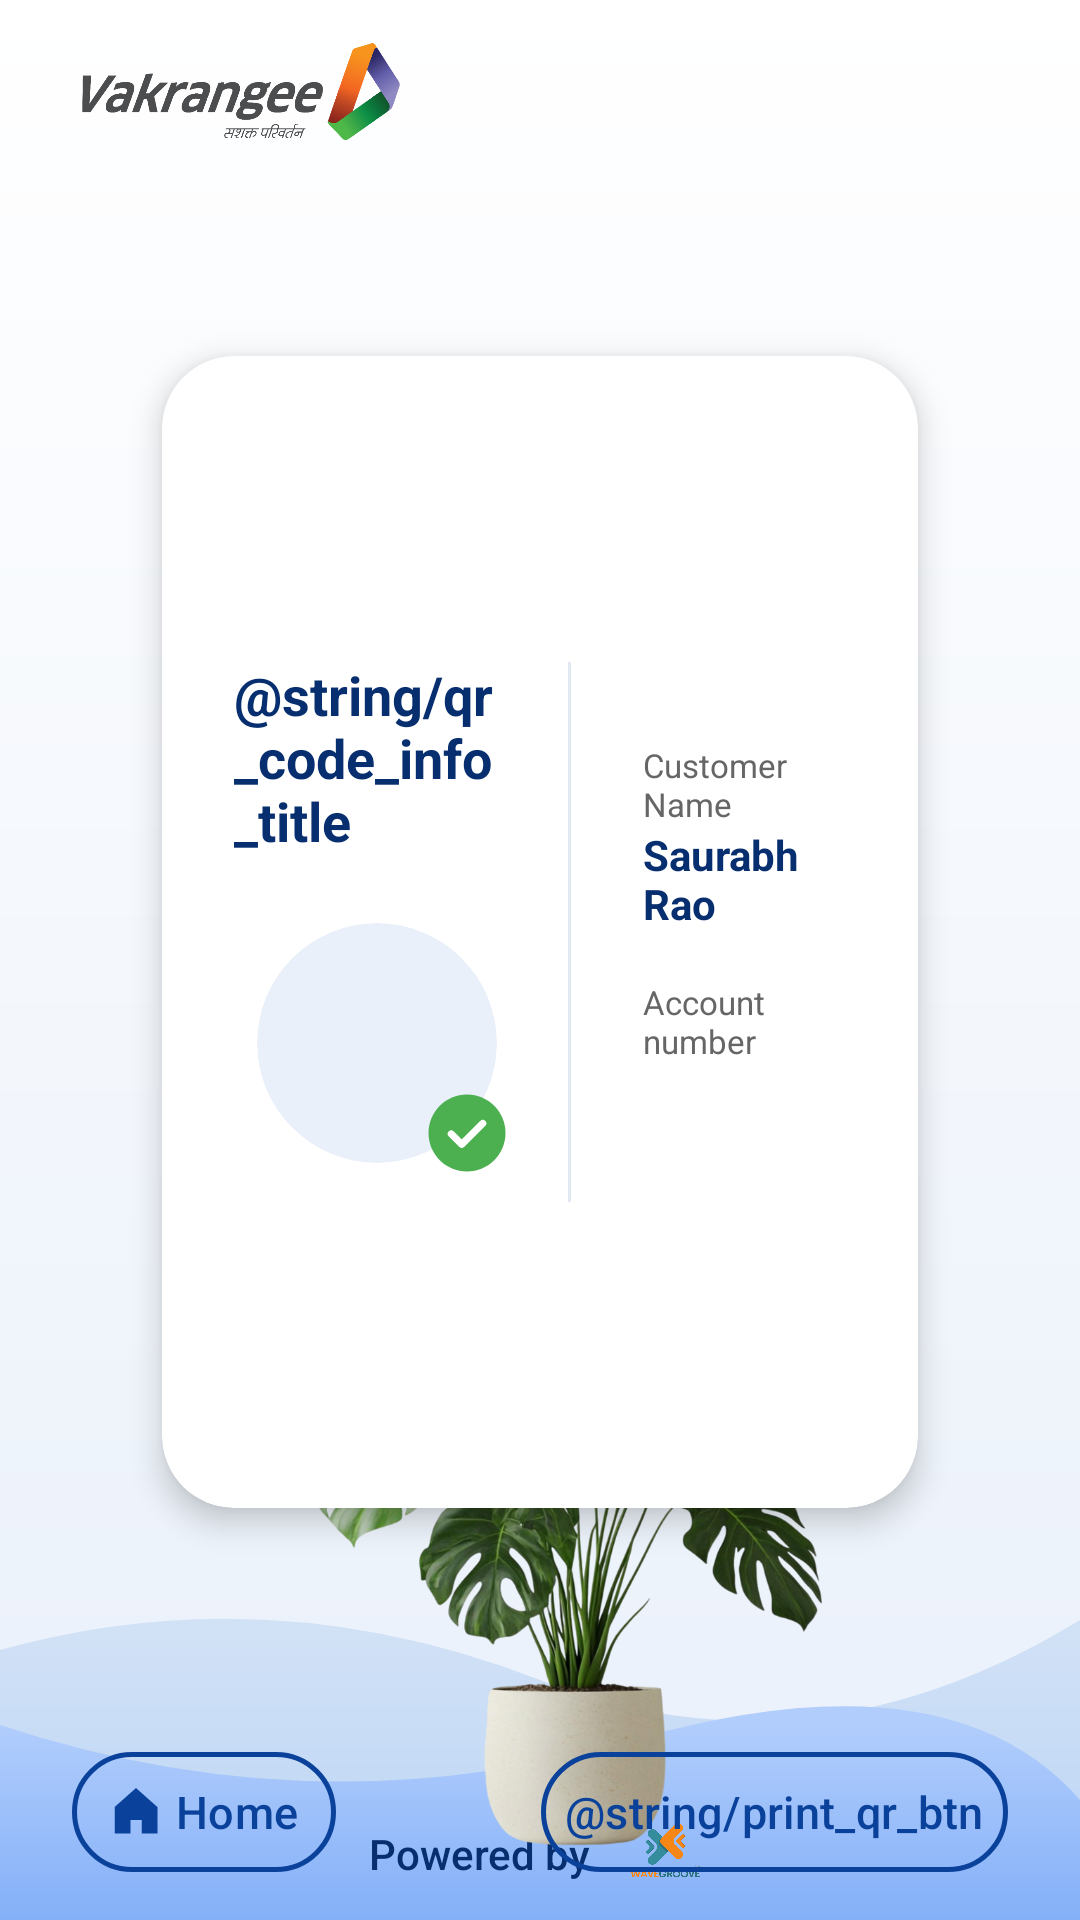

The Android layout XML behind this screen, and the referenced resources:
<!-- AndroidManifest.xml: application theme Theme.Wave_groove -->
<!-- res/layout/fragment_qr_code_info.xml -->
<?xml version="1.0" encoding="utf-8"?>
<androidx.constraintlayout.widget.ConstraintLayout xmlns:android="http://schemas.android.com/apk/res/android"
    xmlns:app="http://schemas.android.com/apk/res-auto"
    xmlns:tools="http://schemas.android.com/tools"
    android:layout_width="match_parent"
    android:layout_height="match_parent"
    android:background="@drawable/bg_kiosk">

    <include layout="@layout/kiosk_background" />

    <androidx.cardview.widget.CardView
        android:layout_width="0dp"
        android:layout_height="0dp"
        android:layout_marginTop="8dp"
        android:layout_marginBottom="16dp"
        app:layout_constraintWidth_default="percent"
        app:layout_constraintWidth_percent="0.7"
        app:layout_constraintHeight_default="percent"
        app:layout_constraintHeight_percent="0.6"
        app:cardCornerRadius="24dp"
        app:cardElevation="6dp"
        app:cardBackgroundColor="@color/white"
        app:layout_constraintBottom_toTopOf="@id/bottom_bar"
        app:layout_constraintEnd_toEndOf="parent"
        app:layout_constraintStart_toStartOf="parent"
        app:layout_constraintTop_toBottomOf="@id/header_layout">

        <LinearLayout
            android:layout_width="match_parent"
            android:layout_height="match_parent"
            android:gravity="center"
            android:orientation="horizontal"
            android:paddingHorizontal="24dp"
            android:paddingVertical="16dp">

            
            <LinearLayout
                android:layout_width="0dp"
                android:layout_height="wrap_content"
                android:layout_weight="1.1"
                android:gravity="center"
                android:orientation="vertical"
                android:paddingEnd="16dp">

                <TextView
                    android:layout_width="wrap_content"
                    android:layout_height="wrap_content"
                    android:text="@string/qr_code_info_title"
                    android:textColor="@color/primary_blue_dark"
                    android:textSize="18sp"
                    android:textStyle="bold"
                    android:layout_marginBottom="8dp" />

                
                <FrameLayout
                    android:layout_width="92dp"
                    android:layout_height="92dp"
                    android:layout_marginTop="8dp"
                    android:layout_marginBottom="8dp">

                    <androidx.cardview.widget.CardView
                        android:layout_width="80dp"
                        android:layout_height="80dp"
                        android:layout_gravity="center"
                        app:cardCornerRadius="40dp"
                        app:cardElevation="0dp"
                        app:cardBackgroundColor="@color/primary_blue_light"
                        app:cardPreventCornerOverlap="false">

                        <ImageView
                            android:layout_width="40dp"
                            android:layout_height="40dp"
                            android:layout_gravity="center"
                            android:src="@drawable/ic_person"
                            android:contentDescription="Person Icon"
                            app:tint="@color/primary_blue" />

                    </androidx.cardview.widget.CardView>

                    <ImageView
                        android:layout_width="28dp"
                        android:layout_height="28dp"
                        android:src="@drawable/ic_success_check"
                        android:layout_gravity="bottom|end"
                        android:layout_marginEnd="2dp"
                        android:layout_marginBottom="2dp"
                        android:contentDescription="Verified Status" />

                </FrameLayout>

            </LinearLayout>

            <View
                android:layout_width="1dp"
                android:layout_height="180dp"
                android:background="#E2E8F0" />

            
            <LinearLayout
                android:layout_width="0dp"
                android:layout_height="wrap_content"
                android:layout_weight="0.9"
                android:gravity="center_vertical"
                android:orientation="vertical"
                android:paddingStart="24dp">

                
                <LinearLayout
                    android:layout_width="match_parent"
                    android:layout_height="wrap_content"
                    android:orientation="vertical"
                    android:layout_marginBottom="16dp">
                    <TextView
                        android:layout_width="wrap_content"
                        android:layout_height="wrap_content"
                        android:text="@string/verify_cheque_customer_name_label"
                        android:textColor="@color/grey_text"
                        android:textSize="11sp" />
                    <TextView
                        android:id="@+id/tv_customer_name"
                        android:layout_width="wrap_content"
                        android:layout_height="wrap_content"
                        android:text="@string/verify_cheque_customer_name_value"
                        android:textColor="@color/primary_blue_dark"
                        android:textSize="14sp"
                        android:textStyle="bold" />
                </LinearLayout>

                
                <LinearLayout
                    android:layout_width="match_parent"
                    android:layout_height="wrap_content"
                    android:orientation="vertical">
                    <TextView
                        android:layout_width="wrap_content"
                        android:layout_height="wrap_content"
                        android:text="@string/verify_cheque_account_number_label"
                        android:textColor="@color/grey_text"
                        android:textSize="11sp" />
                    <TextView
                        android:id="@+id/tv_account_number"
                        android:layout_width="wrap_content"
                        android:layout_height="wrap_content"
                        android:textColor="@color/primary_blue_dark"
                        android:textSize="14sp"
                        android:textStyle="bold"
                        tools:text="XXXXXXXXXXX9876" />
                </LinearLayout>

            </LinearLayout>

        </LinearLayout>

    </androidx.cardview.widget.CardView>

    
    <androidx.constraintlayout.widget.ConstraintLayout
        android:id="@+id/bottom_bar"
        android:layout_width="match_parent"
        android:layout_height="72dp"
        android:paddingHorizontal="24dp"
        app:layout_constraintBottom_toBottomOf="parent"
        app:layout_constraintStart_toStartOf="parent"
        app:layout_constraintEnd_toEndOf="parent">

        
        <com.google.android.material.button.MaterialButton
            android:id="@+id/btn_back"
            style="@style/Widget.Material3.Button.OutlinedButton"
            android:layout_width="wrap_content"
            android:layout_height="40dp"
            android:paddingHorizontal="8dp"
            android:text="@string/home"
            android:textColor="@color/primary_blue"
            android:textSize="15sp"
            android:insetTop="0dp"
            android:insetBottom="0dp"
            app:icon="@drawable/ic_home"
            app:iconTint="@color/primary_blue"
            app:iconGravity="textStart"
            app:layout_constraintBottom_toBottomOf="parent"
            app:layout_constraintStart_toStartOf="parent"
            app:layout_constraintTop_toTopOf="parent"
            app:strokeColor="@color/primary_blue"
            app:strokeWidth="1.5dp" />

        
        <com.google.android.material.button.MaterialButton
            android:id="@+id/btn_insert"
            style="@style/Widget.Material3.Button.OutlinedButton"
            android:layout_width="wrap_content"
            android:layout_height="40dp"
            android:paddingHorizontal="8dp"
            android:text="@string/print_qr_btn"
            android:textColor="@color/primary_blue"
            android:textSize="15sp"
            android:insetTop="0dp"
            android:insetBottom="0dp"
            app:layout_constraintBottom_toBottomOf="parent"
            app:layout_constraintEnd_toEndOf="parent"
            app:layout_constraintTop_toTopOf="parent"
            app:strokeColor="@color/primary_blue"
            app:strokeWidth="1.5dp" />

    </androidx.constraintlayout.widget.ConstraintLayout>

</androidx.constraintlayout.widget.ConstraintLayout>
<!-- res/layout/kiosk_background.xml (included above) -->
<?xml version="1.0" encoding="utf-8"?>
<merge xmlns:android="http://schemas.android.com/apk/res/android"
    xmlns:app="http://schemas.android.com/apk/res-auto">

    
    <androidx.constraintlayout.widget.ConstraintLayout
        android:id="@+id/header_layout"
        android:layout_width="match_parent"
        android:layout_height="wrap_content"
        android:paddingHorizontal="24dp"
        android:paddingVertical="8dp"
        app:layout_constraintTop_toTopOf="parent">

        <ImageView
            android:id="@+id/iv_bank_logo"
            android:layout_width="120dp"
            android:layout_height="45dp"
            android:contentDescription="Bank Logo"
            android:src="@drawable/vak"
            android:scaleType="fitStart"
            app:layout_constraintStart_toStartOf="parent"
            app:layout_constraintTop_toTopOf="parent" />

    </androidx.constraintlayout.widget.ConstraintLayout>

    
    <LinearLayout
        android:id="@+id/powered_by_layout"
        android:layout_width="wrap_content"
        android:layout_height="wrap_content"
        android:layout_marginBottom="6dp"
        android:gravity="center_vertical"
        android:orientation="horizontal"
        android:visibility="visible"
        app:layout_constraintBottom_toBottomOf="parent"
        app:layout_constraintEnd_toEndOf="parent"
        app:layout_constraintStart_toStartOf="parent">

        <TextView
            android:layout_width="wrap_content"
            android:layout_height="wrap_content"
            android:text="@string/powered_by"
            android:textColor="@color/primary_blue_dark"
            android:textSize="14sp"
            android:fontFamily="sans-serif-medium" />

        <ImageView
            android:layout_width="wrap_content"
            android:layout_height="32dp"
            android:layout_marginStart="8dp"
            android:adjustViewBounds="true"
            android:src="@drawable/wave_groove"
            android:scaleType="fitCenter"
            android:contentDescription="Wave Groove Logo" />

    </LinearLayout>

    
    <ImageView
        android:id="@+id/iv_plant"
        android:layout_width="240dp"
        android:layout_height="240dp"
        android:layout_marginEnd="48dp"
        android:layout_marginBottom="12dp"
        android:contentDescription="Decorative Plant"
        android:src="@drawable/ic_plant_new"
        android:scaleType="fitCenter"
        app:layout_constraintBottom_toBottomOf="parent"
        app:layout_constraintEnd_toEndOf="parent" />

</merge>
<!-- resources referenced by this layout -->
<resources>
  <color name="grey_text">#666666</color>
  <color name="primary_blue">#0A429B</color>
  <color name="primary_blue_dark">#072E6E</color>
  <color name="primary_blue_light">#E9F0FA</color>
  <color name="white">#FFFFFFFF</color>
  <!-- drawable ic_home (drawable) -->
  <vector xmlns:android="http://schemas.android.com/apk/res/android"
      android:width="48dp"
      android:height="48dp"
      android:viewportWidth="48"
      android:viewportHeight="48">
      <path
          android:pathData="M24,4 L6,20 V42 H18 V30 H30 V42 H42 V20 Z"
          android:fillColor="#E9F0FA"
          android:strokeColor="#0A429B"
          android:strokeWidth="2"/>
  </vector>
  <!-- drawable ic_success_check (drawable) -->
  <vector xmlns:android="http://schemas.android.com/apk/res/android"
      android:width="48dp"
      android:height="48dp"
      android:viewportWidth="48"
      android:viewportHeight="48">
      
      <path
          android:pathData="M24,2 C11.85,2 2,11.85 2,24 C2,36.15 11.85,46 24,46 C36.15,46 46,36.15 46,24 C46,11.85 36.15,2 24,2 Z"
          android:fillColor="#4CAF50"/>
      
      <path
          android:pathData="M15,24.5 L21,30.5 L33,18.5"
          android:strokeColor="#FFFFFF"
          android:strokeWidth="4"
          android:strokeLineCap="round"
          android:strokeLineJoin="round"/>
  </vector>
  <string name="home">Home</string>
  <string name="powered_by">Powered by</string>
  <string name="verify_cheque_account_number_label">Account number</string>
  <string name="verify_cheque_customer_name_label">Customer Name</string>
  <string name="verify_cheque_customer_name_value">Saurabh Rao</string>
  <style name="Theme.Wave_groove" parent="Base.Theme.Wave_groove" />
  <color name="kiosk_bg_start">#FFFFFF</color>
  <color name="kiosk_bg_end">#E9F0FA</color>
  <color name="kiosk_wave1_start">#D6E4F6</color>
  <color name="kiosk_wave1_end">#B8D3F5</color>
  <color name="kiosk_wave2_start">#B1CDFC</color>
  <color name="kiosk_wave2_end">#84B0F8</color>
  <style name="Base.Theme.Wave_groove" parent="Theme.Material3.DayNight.NoActionBar">
          
          
      </style>
</resources>
